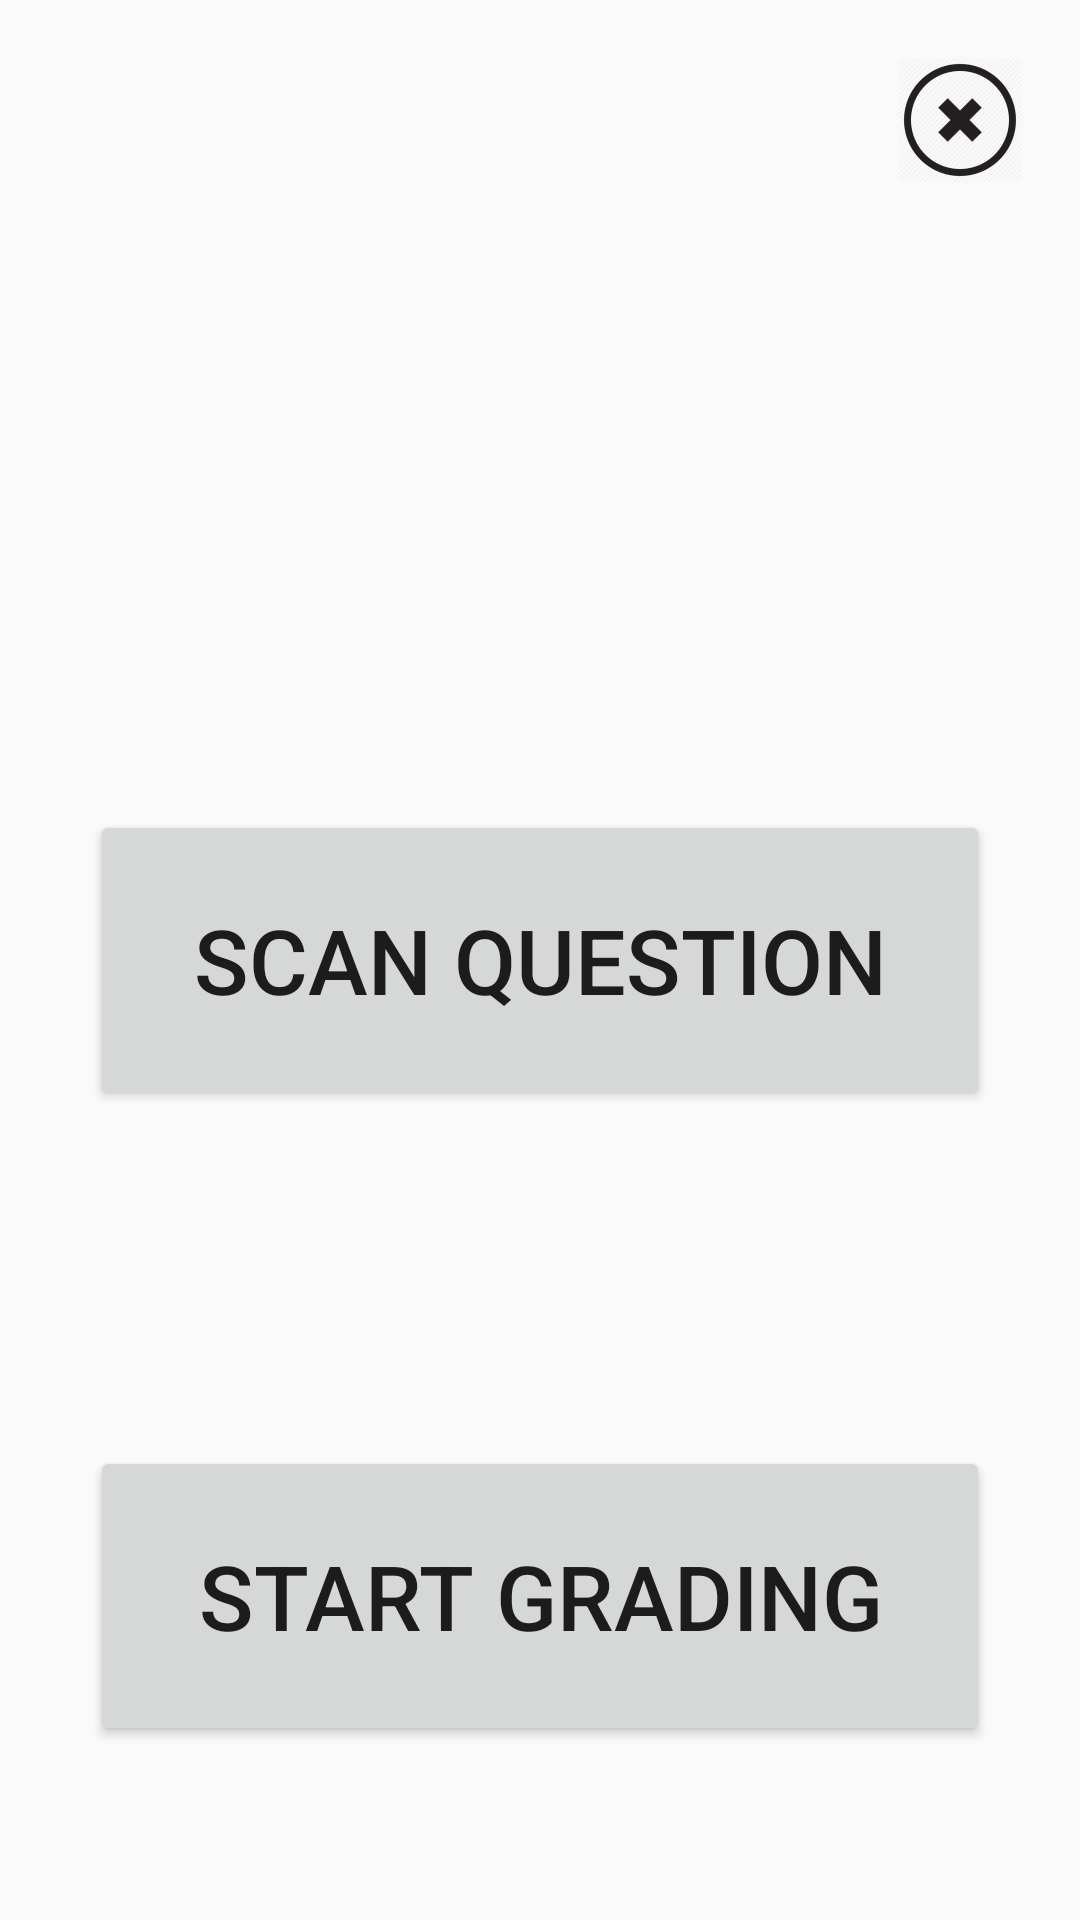

Write the Android layout XML for this screen, with the resource values it uses.
<!-- AndroidManifest.xml: application theme Theme.AppCompat.Light.NoActionBar -->
<!-- res/layout/fragment_main.xml -->
<?xml version="1.0" encoding="utf-8"?>
<FrameLayout xmlns:android="http://schemas.android.com/apk/res/android"
    xmlns:tools="http://schemas.android.com/tools"
    android:layout_width="match_parent"
    android:layout_height="match_parent"
    android:paddingLeft="@dimen/activity_horizontal_margin"

    android:paddingRight="@dimen/activity_horizontal_margin"
    android:paddingTop="@dimen/activity_vertical_margin"
    android:paddingBottom="@dimen/activity_vertical_margin"
    tools:context=".FragmentClass">


    <RelativeLayout
        android:layout_width="match_parent"
        android:layout_height="match_parent"
        android:layout_gravity="center_horizontal|top"
        android:minHeight="300dp">

        <Button
            android:layout_width="wrap_content"
            android:layout_height="wrap_content"
            android:text="Scan Question"
            android:id="@+id/beginCamera"
            android:layout_gravity="left|center"
            android:layout_centerVertical="true"
            android:layout_centerHorizontal="true"
            android:minWidth="300dp"
            android:minHeight="100dp"
            android:textSize="30dp" />

        <TextView
            android:layout_width="wrap_content"
            android:layout_height="wrap_content"
            android:id="@+id/textView"
            android:layout_centerVertical="true"
            android:layout_centerHorizontal="true" />

        <Button
            android:layout_width="wrap_content"
            android:layout_height="wrap_content"
            android:text="Start Grading"
            android:id="@+id/display_bitmap"
            android:layout_marginTop="112dp"
            android:minWidth="300dp"
            android:minHeight="100dp"
            android:layout_below="@+id/beginCamera"
            android:layout_centerHorizontal="true"
            android:textSize="30dp" />

        <ImageButton
            android:id="@+id/process_done_fragment_main"
            android:layout_width="wrap_content"
            android:layout_height="wrap_content"
            android:background="@android:color/transparent"
            android:src="@mipmap/cancel_button"
            android:layout_alignParentTop="true"
            android:layout_alignParentRight="true"
            android:layout_alignParentEnd="true" />

    </RelativeLayout>


</FrameLayout>
<!-- resources referenced by this layout -->
<resources>
  <dimen name="activity_horizontal_margin">16dp</dimen>
  <dimen name="activity_vertical_margin">16dp</dimen>
  <!-- mipmap cancel_button: png bitmap (mipmap-hdpi, 2016 bytes) -->
</resources>
